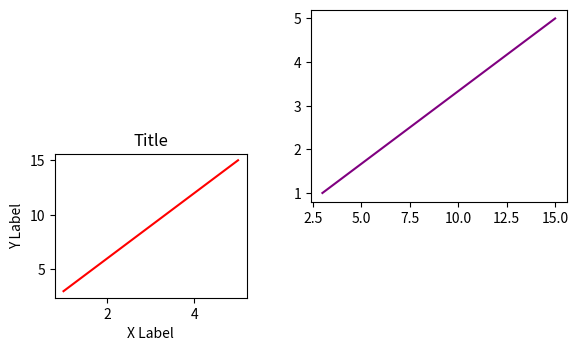

Generate this figure with matplotlib:
import matplotlib.pyplot as plt
import numpy as np
x = np.arange(1, 6)
y = np.arange(3, 18, 3)
fig = plt.figure()  # figure olusturur
# figure penceredir
axes1 = fig.add_axes([0.1, 0.2, 0.3, 0.3])  # 0 ile 1 arası degerler verilir
# sırasıyla paremetreler x ekseni ,y ekseni ,yatay uzunluk ,dikey uzunluk
axes1.plot(x, y, color="red")  # grafik .izer
axes1.set_xlabel("X Label")
axes1.set_ylabel("Y Label")
axes1.set_title("Title")
axes2 = fig.add_axes([0.5, 0.4, 0.4, 0.4])
axes2.plot(y, x, color="purple")
plt.show()
